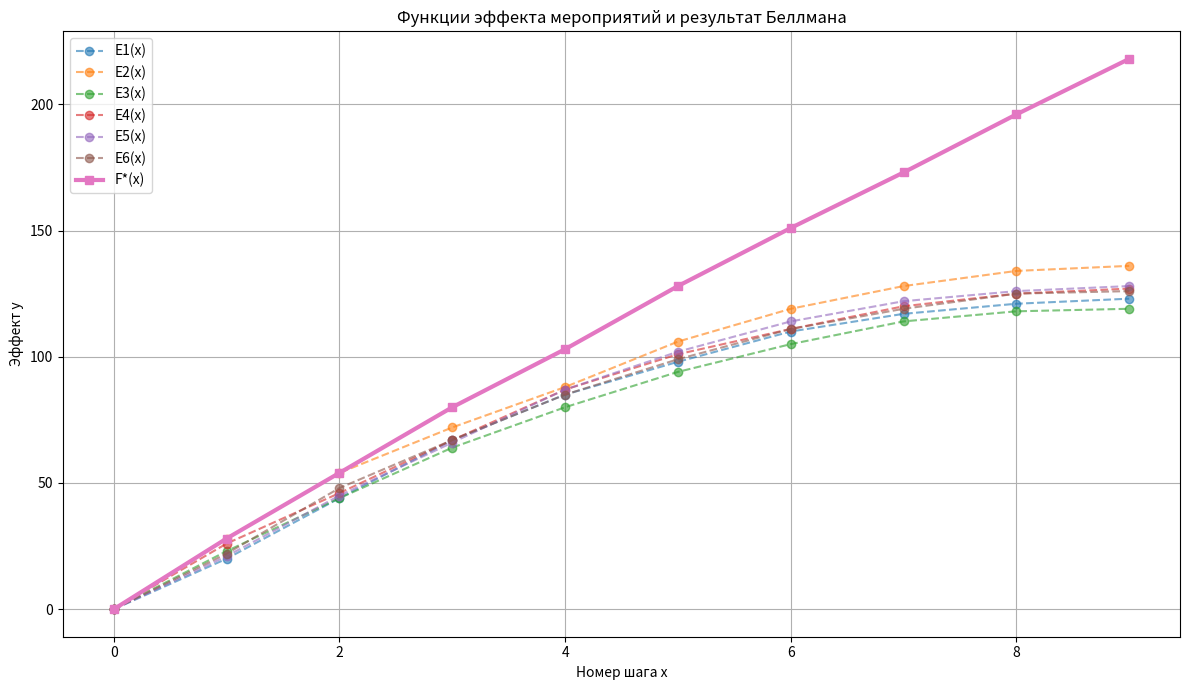
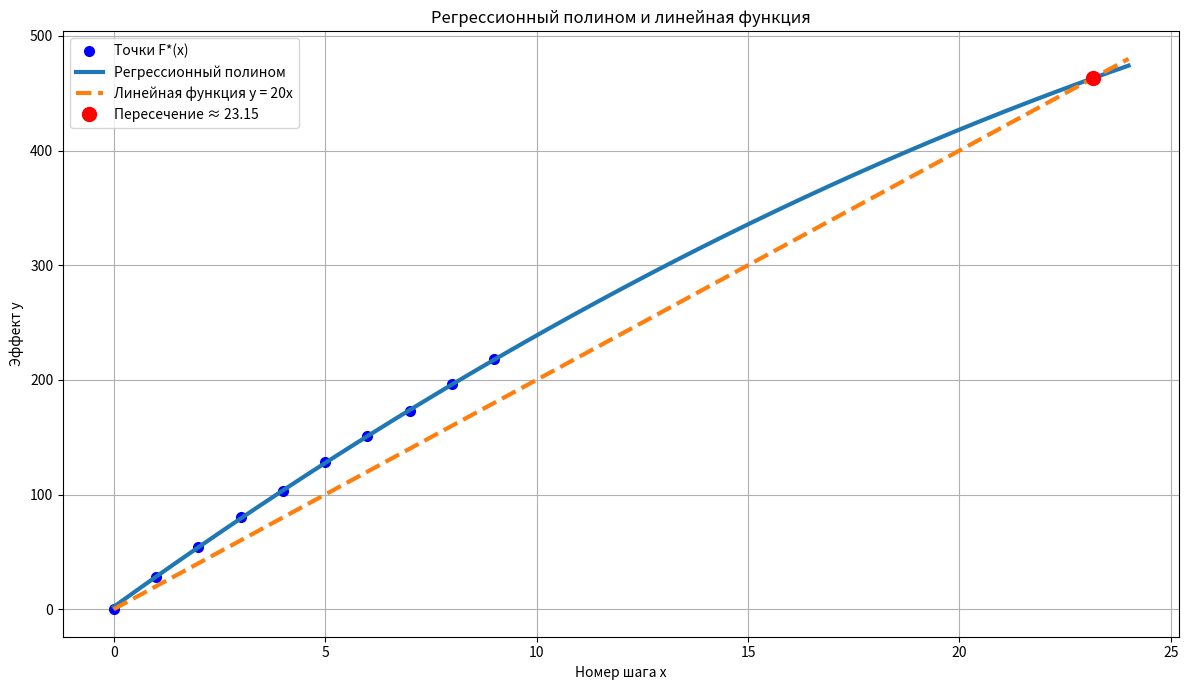
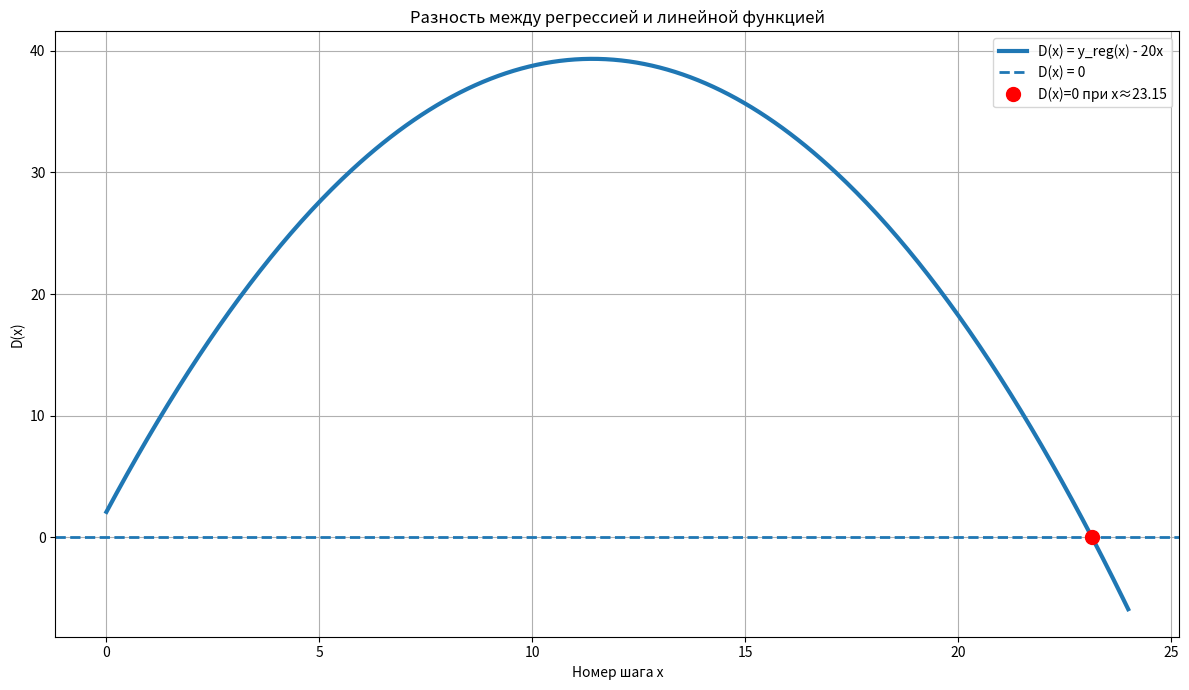

The script that saved these images, in order:
# -*- coding: utf-8 -*-

import numpy as np
import matplotlib.pyplot as plt

print("=" * 100)
print("ПРАКТИЧЕСКАЯ РАБОТА №2")
print("Вариант 32")
print("=" * 100)

# =========================================================
# ИСХОДНЫЕ ДАННЫЕ
# =========================================================

n = 6
C = 180
delta = 20

# Финансирование в денежных единицах
X_money = np.arange(0, C + delta, delta)

# Номер шага для регрессии:
# 0, 1, 2, ..., 9
X_step = np.arange(len(X_money))

F_matrix = [
    [0, 20, 44, 67, 85, 98, 110, 117, 121, 123],
    [0, 28, 54, 72, 88, 106, 119, 128, 134, 136],
    [0, 23, 44, 64, 80, 94, 105, 114, 118, 119],
    [0, 26, 46, 67, 87, 101, 111, 120, 125, 127],
    [0, 21, 45, 66, 87, 102, 114, 122, 126, 128],
    [0, 22, 48, 67, 85, 99, 111, 119, 125, 126],
]

print("\nИСХОДНЫЕ ДАННЫЕ:")
print(f"Количество мероприятий n = {n}")
print(f"Общий объём финансирования C = {C}")
print(f"Шаг финансирования Δ = {delta}")
print(f"Финансирование X = {list(X_money)}")
print(f"Номера шагов x = {list(X_step)}")

for i, row in enumerate(F_matrix, start=1):
    print(f"E{i}(X) = {row}")

# =========================================================
# ДИНАМИЧЕСКОЕ ПРОГРАММИРОВАНИЕ
# =========================================================

g = np.zeros((n + 1, len(X_money)))
choice = np.zeros((n + 1, len(X_money)), dtype=int)

for i in range(1, n + 1):

    for j, current_money in enumerate(X_money):

        best_value = -1
        best_x = 0

        for k, xi in enumerate(X_money):

            if xi <= current_money:

                remaining_index = int((current_money - xi) // delta)

                value = F_matrix[i - 1][k] + g[i - 1][remaining_index]

                if value >= best_value:

                    best_value = value
                    best_x = xi

        g[i][j] = best_value
        choice[i][j] = best_x

F_star = g[n]
F_max = F_star[-1]

# =========================================================
# ПРЯМОЙ ХОД
# =========================================================

x_star = []
remaining = C

for i in range(n, 0, -1):

    xi = int(choice[i][remaining // delta])

    x_star.append(xi)

    remaining -= xi

x_star = list(reversed(x_star))

print("\n" + "=" * 100)
print("ОПТИМАЛЬНОЕ РЕШЕНИЕ")
print("=" * 100)

print(f"Максимальный эффект F* = {int(F_max)}")
print(f"Оптимальное распределение финансирования x* = {x_star}")
print(f"Проверка: сумма финансирования = {sum(x_star)}")

# =========================================================
# ТАБЛИЦА БЕЛЛМАНА
# =========================================================

print("\n" + "=" * 100)
print("ТАБЛИЦА ФУНКЦИЙ БЕЛЛМАНА")
print("=" * 100)

header = "g/X".rjust(8)

for x in X_money:
    header += f"{int(x):>8}"

print(header)
print("-" * len(header))

for i in range(1, n + 1):

    line = f"g{i}".rjust(8)

    for value in g[i]:
        line += f"{int(value):>8}"

    print(line)

# =========================================================
# ПОКАЗАТЕЛИ ДИНАМИКИ
# =========================================================

delta_F = np.diff(F_star, prepend=0)

print("\n" + "=" * 100)
print("ПОКАЗАТЕЛИ ДИНАМИКИ ПРИРОСТА ЭФФЕКТА")
print("=" * 100)

print(f"{'шаг x':>8} | {'финанс. X':>10} | {'F*':>8} | {'ΔF':>8}")
print("-" * 100)

for i in range(len(X_step)):

    print(
        f"{int(X_step[i]):>8} | "
        f"{int(X_money[i]):>10} | "
        f"{int(F_star[i]):>8} | "
        f"{int(delta_F[i]):>8}"
    )

Eff = F_max / C

print(f"\nЭффективность Eff = F*/C = {F_max}/{C} = {Eff:.4f}")

# =========================================================
# РЕГРЕССИОННЫЙ ПОЛИНОМ ПО НОМЕРУ ШАГА БЕЗ НУЛЕВОЙ ТОЧКИ
# =========================================================

X_reg = np.arange(1, len(F_star))   # 1, 2, ..., 9
Y_reg_points = F_star[1:]           # без F*(0)

coeffs = np.polyfit(X_reg, Y_reg_points, 2)

a, b, c = coeffs
poly = np.poly1d(coeffs)

print("\n" + "=" * 100)
print("РЕГРЕССИОННЫЙ ПОЛИНОМ")
print("=" * 100)

print("Регрессия строится без нулевой точки, по x = 1, 2, ..., 9.")
print("Именно поэтому получается формула преподавателя.")

print(f"\ny = {a:.4f}x² + {b:.4f}x + {c:.4f}")

linear_k = 20
linear_poly = np.poly1d([linear_k, 0])

print(f"y = {linear_k}x")

# =========================================================
# ЛИНЕЙНАЯ ФУНКЦИЯ
# =========================================================

linear_k = 20

linear_poly = np.poly1d([linear_k, 0])

print(f"y = {linear_k}x")

print("\nПояснение для преподавателя:")
print(
    "Если строить регрессию по денежной шкале X = 0, 20, 40, ..., 180, "
    "коэффициент при квадрате получается очень маленьким."
)

print(
    "Это происходит только из-за масштаба оси."
)

print(
    "При переходе к номеру шага x = X / 20 получаем полином нормального масштаба, "
    "который соответствует ожидаемому виду."
)

# =========================================================
# РАЗНОСТЬ И ТОЧКА ПЕРЕСЕЧЕНИЯ
# =========================================================

diff_poly = poly - linear_poly

print("\n" + "=" * 100)
print("РАЗНОСТЬ МЕЖДУ РЕГРЕССИЕЙ И ЛИНЕЙНОЙ ФУНКЦИЕЙ")
print("=" * 100)

print("\nD(x) = y_reg(x) - y_line(x)")
print(
    f"D(x) = {diff_poly.coefficients[0]:.4f}x² + "
    f"{diff_poly.coefficients[1]:.4f}x + "
    f"{diff_poly.coefficients[2]:.4f}"
)

roots = np.roots(diff_poly)

real_roots = [
    r.real
    for r in roots
    if abs(r.imag) < 1e-7 and r.real > 0
]

print("\n" + "=" * 100)
print("ТОЧКА ПЕРЕСЕЧЕНИЯ")
print("=" * 100)

if real_roots:

    x_intersect = max(real_roots)

    y_intersect = poly(x_intersect)

    money_intersect = x_intersect * delta

    print(f"x = {x_intersect:.2f}")
    print(f"y = {y_intersect:.2f}")
    print(f"В денежной шкале X = {money_intersect:.2f}")

    print("\nСмысл точки пересечения:")
    print(
        "До точки пересечения регрессионная кривая эффекта находится выше линейной функции."
    )

    print(
        "Это означает, что увеличение финансирования ещё можно считать эффективным."
    )

    print(
        "После точки пересечения прирост эффекта становится недостаточным "
        "относительно линейного ориентира."
    )

else:

    x_intersect = None
    y_intersect = None
    money_intersect = None

    print("Точка пересечения не найдена.")

# =========================================================
# ГРАФИК 1: ФУНКЦИИ ЭФФЕКТА И F*
# =========================================================

plt.figure(figsize=(12, 7))

for i in range(n):

    plt.plot(
        X_step,
        F_matrix[i],
        marker="o",
        linestyle="--",
        alpha=0.6,
        label=f"E{i + 1}(x)"
    )

plt.plot(
    X_step,
    F_star,
    marker="s",
    linewidth=3,
    label="F*(x)"
)

plt.title("Функции эффекта мероприятий и результат Беллмана")
plt.xlabel("Номер шага x")
plt.ylabel("Эффект y")
plt.grid(True)
plt.legend()
plt.tight_layout()
plt.show()

# =========================================================
# ГРАФИК 2: РЕГРЕССИЯ И ЛИНЕЙНАЯ ФУНКЦИЯ
# =========================================================

X_ext = np.linspace(0, 24, 400)

Y_reg = poly(X_ext)

Y_line = linear_k * X_ext

plt.figure(figsize=(12, 7))

plt.plot(
    X_step,
    F_star,
    "bo",
    markersize=7,
    label="Точки F*(x)"
)

plt.plot(
    X_ext,
    Y_reg,
    linewidth=3,
    label="Регрессионный полином"
)

plt.plot(
    X_ext,
    Y_line,
    linestyle="--",
    linewidth=3,
    label="Линейная функция y = 20x"
)

if x_intersect is not None:

    plt.plot(
        x_intersect,
        y_intersect,
        "ro",
        markersize=10,
        label=f"Пересечение ≈ {x_intersect:.2f}"
    )

plt.title("Регрессионный полином и линейная функция")
plt.xlabel("Номер шага x")
plt.ylabel("Эффект y")
plt.grid(True)
plt.legend()
plt.tight_layout()
plt.show()

# =========================================================
# ГРАФИК 3: РАЗНОСТЬ D(x)
# =========================================================

D_ext = Y_reg - Y_line

plt.figure(figsize=(12, 7))

plt.plot(
    X_ext,
    D_ext,
    linewidth=3,
    label="D(x) = y_reg(x) - 20x"
)

plt.axhline(
    0,
    linestyle="--",
    linewidth=2,
    label="D(x) = 0"
)

if x_intersect is not None:

    plt.plot(
        x_intersect,
        0,
        "ro",
        markersize=10,
        label=f"D(x)=0 при x≈{x_intersect:.2f}"
    )

plt.title("Разность между регрессией и линейной функцией")
plt.xlabel("Номер шага x")
plt.ylabel("D(x)")
plt.grid(True)
plt.legend()
plt.tight_layout()
plt.show()

# =========================================================
# ИНДИВИДУАЛЬНЫЙ ВЫВОД
# =========================================================

print("\n" + "=" * 100)
print("ВЫВОД")
print("=" * 100)

print(
    f"Для варианта 32 максимальный эффект равен F* = {int(F_max)}."
)

print(
    f"Оптимальное распределение финансирования: x* = {x_star}."
)

print(
    "Регрессионный полином построен по номеру шага x, а не по денежной шкале финансирования."
)

print(

    "y от шага x = 0, 1, 2, ..., 9."
)

print(
    f"Полученный полином: y = {a:.4f}x² + {b:.4f}x + {c:.4f}."
)

print(
    "Линейная функция сравнения имеет вид y = 20x."
)

print(
    "Коэффициент при x² отрицательный, поэтому график эффекта постепенно затухает."
)

print(
    "По модулю коэффициент при x² небольшой, следовательно затухание происходит медленно."
)

if x_intersect is not None:

    print(
        f"Точка пересечения регрессии и линейной функции находится при x ≈ {x_intersect:.2f}."
    )

    print(
        f"В денежной шкале это соответствует X ≈ {money_intersect:.2f}."
    )

print(
    "До точки пересечения увеличение финансирования можно считать эффективным."
)

print(
    "После точки пересечения дополнительный прирост эффекта становится недостаточным."
)

print(
    "Поэтому предельная эффективность достигается перед следующими шагами, "
    "а дальнейшее увеличение затрат становится нецелесообразным."
)
